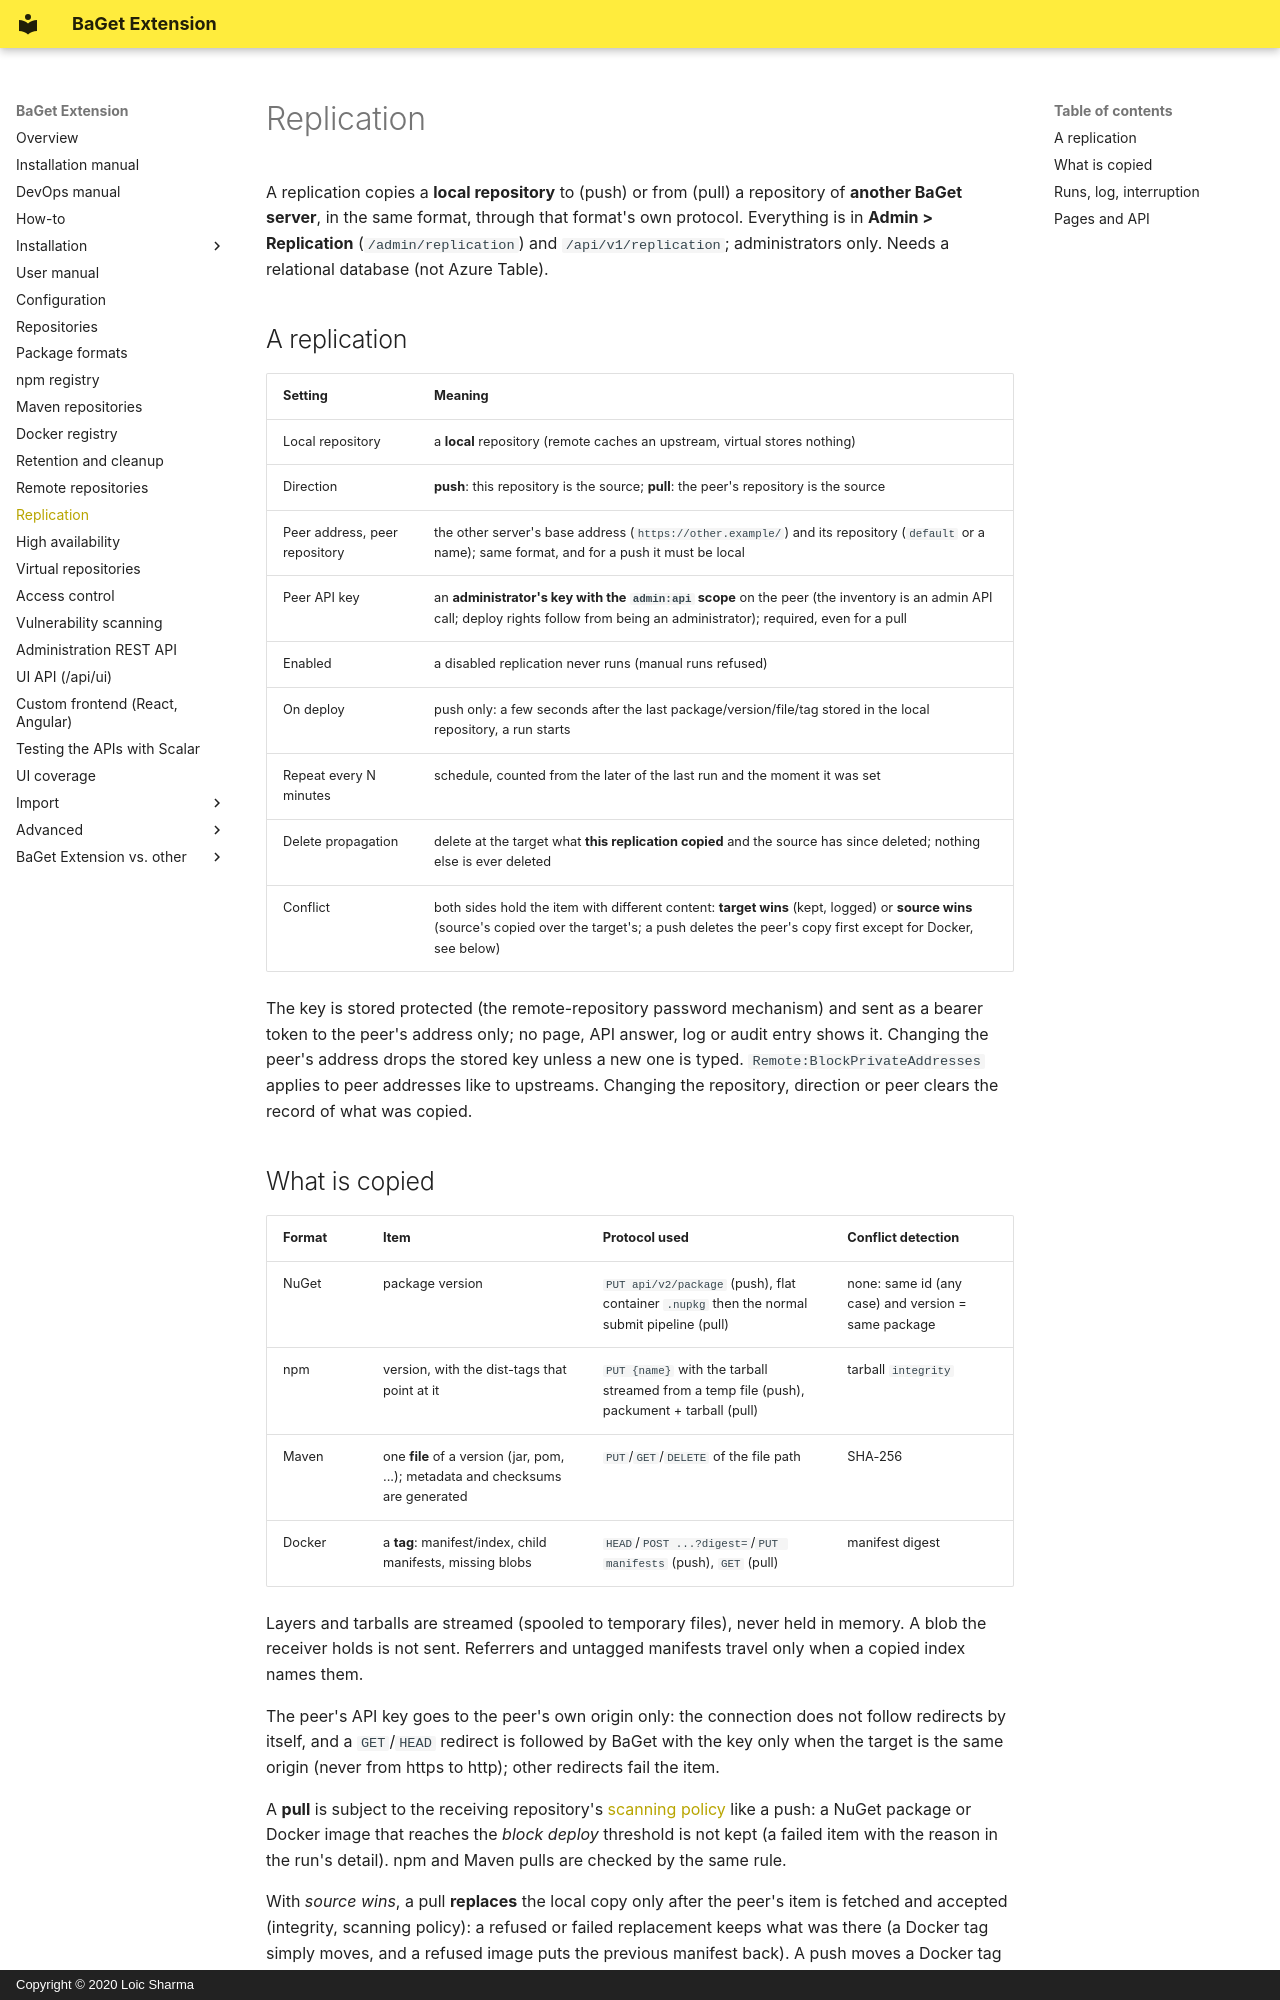

repository: pieroviano/BaGet · page: replication/index.html · generator: mkdocs · copyright: Copyright © 2020 Loic Sharma

# Replication

A replication copies a **local repository** to (push) or from (pull) a repository of **another BaGet server**, in the same
format, through that format's own protocol. Everything is in **Admin > Replication** (`/admin/replication`) and
`/api/v1/replication`; administrators only. Needs a relational database (not Azure Table).

## A replication

| Setting | Meaning |
|---|---|
| Local repository | a **local** repository (remote caches an upstream, virtual stores nothing) |
| Direction | **push**: this repository is the source; **pull**: the peer's repository is the source |
| Peer address, peer repository | the other server's base address (`https://other.example/`) and its repository (`default` or a name); same format, and for a push it must be local |
| Peer API key | an **administrator's key with the `admin:api` scope** on the peer (the inventory is an admin API call; deploy rights follow from being an administrator); required, even for a pull |
| Enabled | a disabled replication never runs (manual runs refused) |
| On deploy | push only: a few seconds after the last package/version/file/tag stored in the local repository, a run starts |
| Repeat every N minutes | schedule, counted from the later of the last run and the moment it was set |
| Delete propagation | delete at the target what **this replication copied** and the source has since deleted; nothing else is ever deleted |
| Conflict | both sides hold the item with different content: **target wins** (kept, logged) or **source wins** (source's copied over the target's; a push deletes the peer's copy first except for Docker, see below) |

The key is stored protected (the remote-repository password mechanism) and sent as a bearer token to the peer's address
only; no page, API answer, log or audit entry shows it. Changing the peer's address drops the stored key unless a new one
is typed. `Remote:BlockPrivateAddresses` applies to peer addresses like to upstreams. Changing the repository, direction or
peer clears the record of what was copied.
